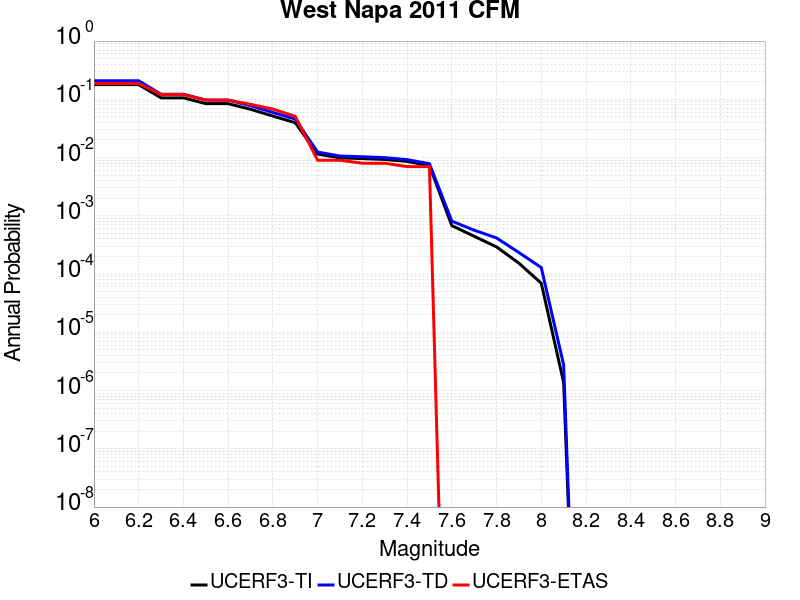

The table this chart was drawn from, first rows:
Magnitude, UCERF3-TI Prob, UCERF3-TD Prob, UCERF3-ETAS Prob
6.0, 0.1787, 0.2084, 0.187
6.1, 0.1787, 0.2084, 0.187
6.2, 0.1787, 0.2084, 0.187
6.3, 0.106, 0.1223, 0.121
6.4, 0.106, 0.1223, 0.121
6.5, 0.08432, 0.0971, 0.097
6.6, 0.08415, 0.09691, 0.097
6.7, 0.06751, 0.07776, 0.082
6.8, 0.05153, 0.05939, 0.068
6.9, 0.03969, 0.04572, 0.051
7.0, 0.01147, 0.01243, 0.009
7.1, 0.00987, 0.01062, 0.009
7.2, 0.009605, 0.01032, 0.008
7.3, 0.009288, 0.009972, 0.008
7.4, 0.008583, 0.009213, 0.007
7.5, 0.007299, 0.007851, 0.007
7.6, 6.788132E-4, 8.110398E-4, 0.0
7.7, 4.4558462E-4, 5.6615804E-4, 0.0
7.8, 2.9254745E-4, 4.1692E-4, 0.0
7.9, 1.5378889E-4, 2.341096E-4, 0.0
8.0, 6.958877E-5, 1.2917309E-4, 0.0
8.1, 1.3874264E-6, 2.7550375E-6, 0.0
